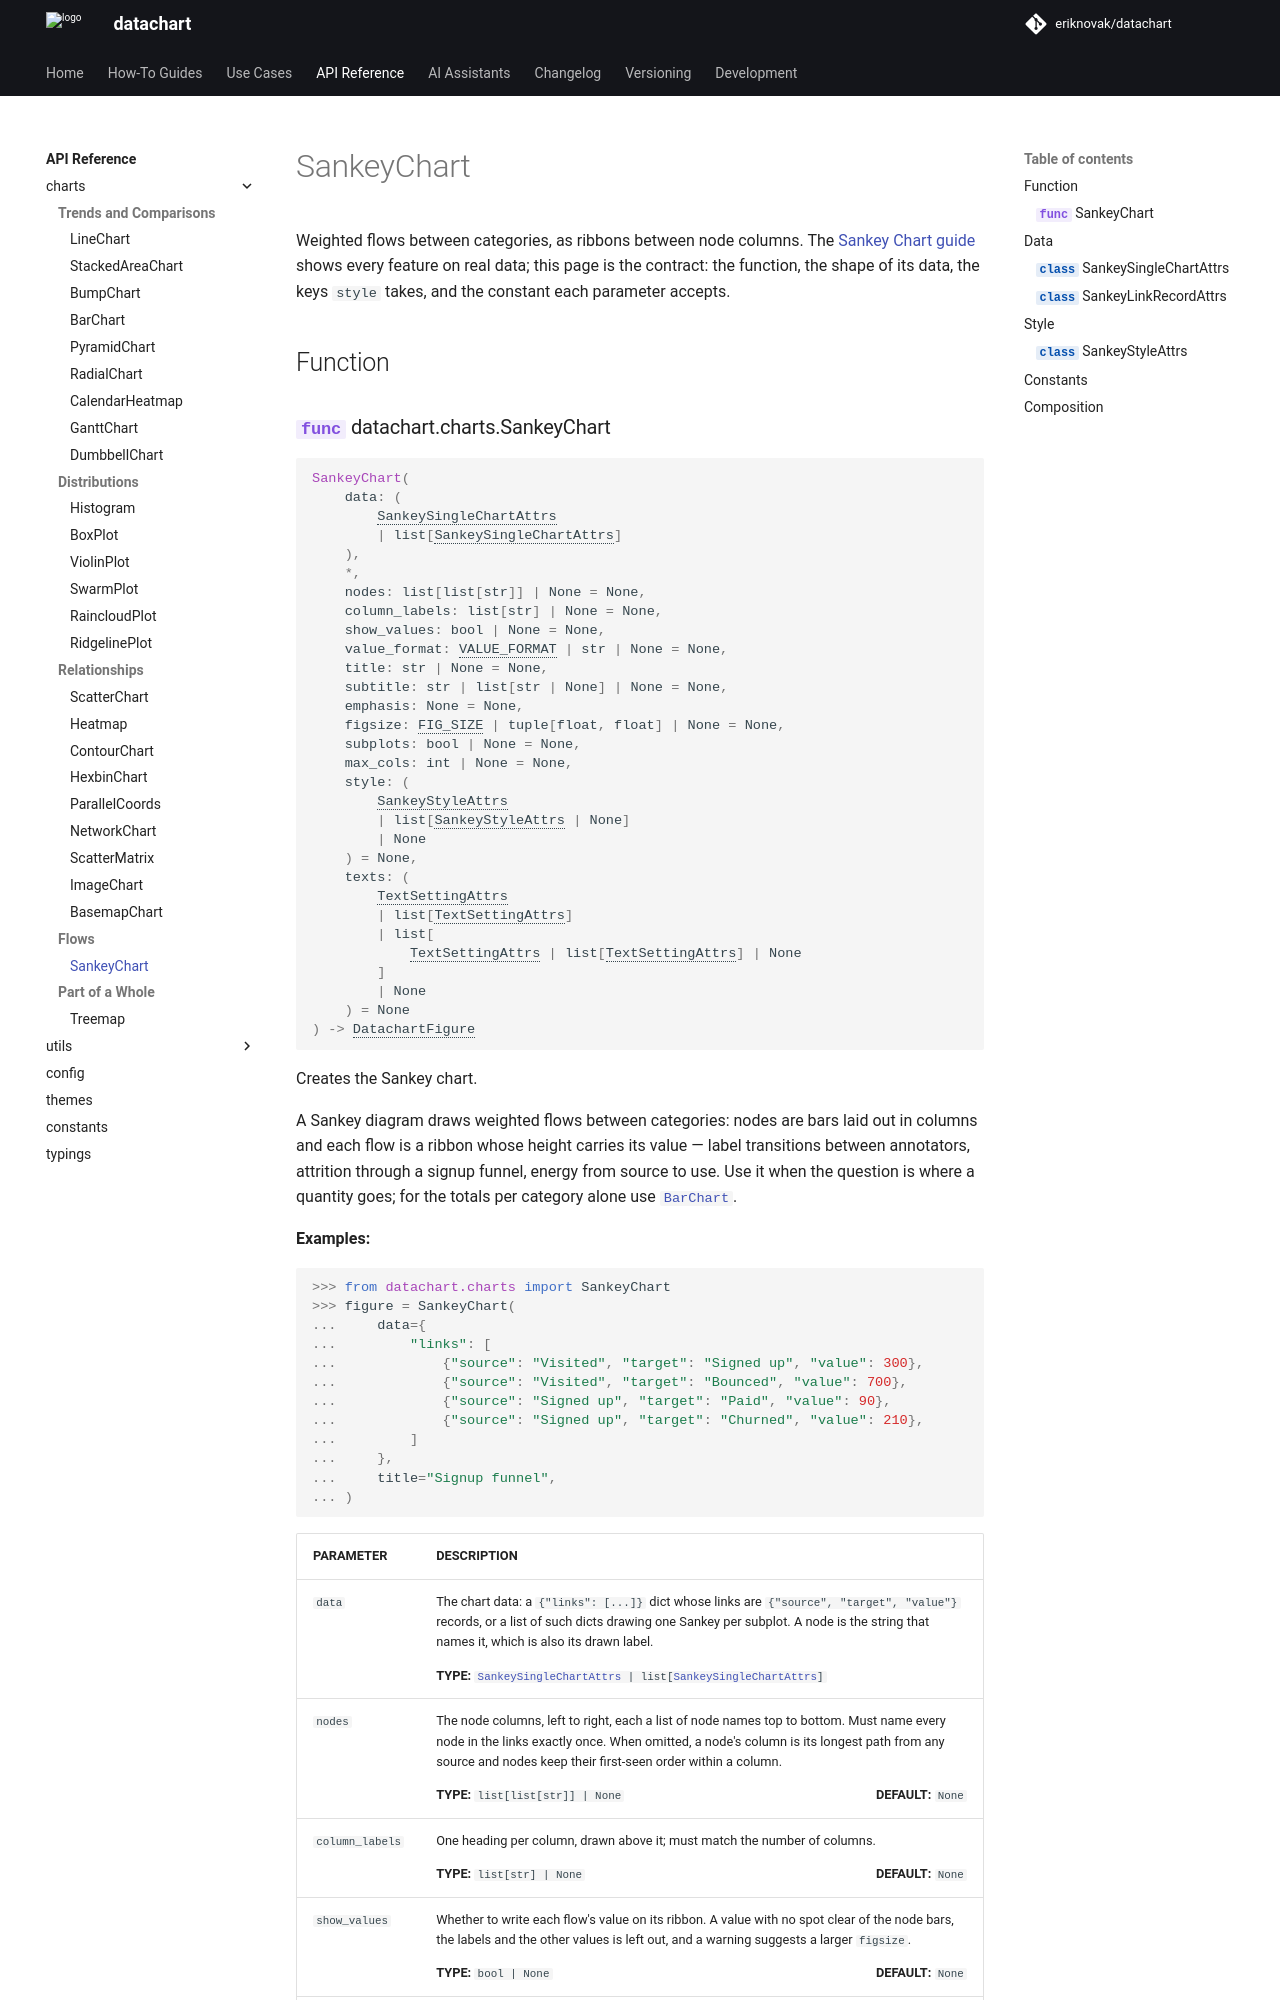

repository: eriknovak/datachart · page: dev/references/charts/sankeychart/index.html · generator: mkdocs

---
title: SankeyChart
---

# SankeyChart

Weighted flows between categories, as ribbons between node columns. The [Sankey Chart guide](../../how-to-guides/charts/sankeychart.ipynb) shows every feature on real data; this page is the contract: the function, the shape of its data, the keys `style` takes, and the constant each parameter accepts.

## Function

::: datachart.charts.SankeyChart
    options:
        heading_level: 3
